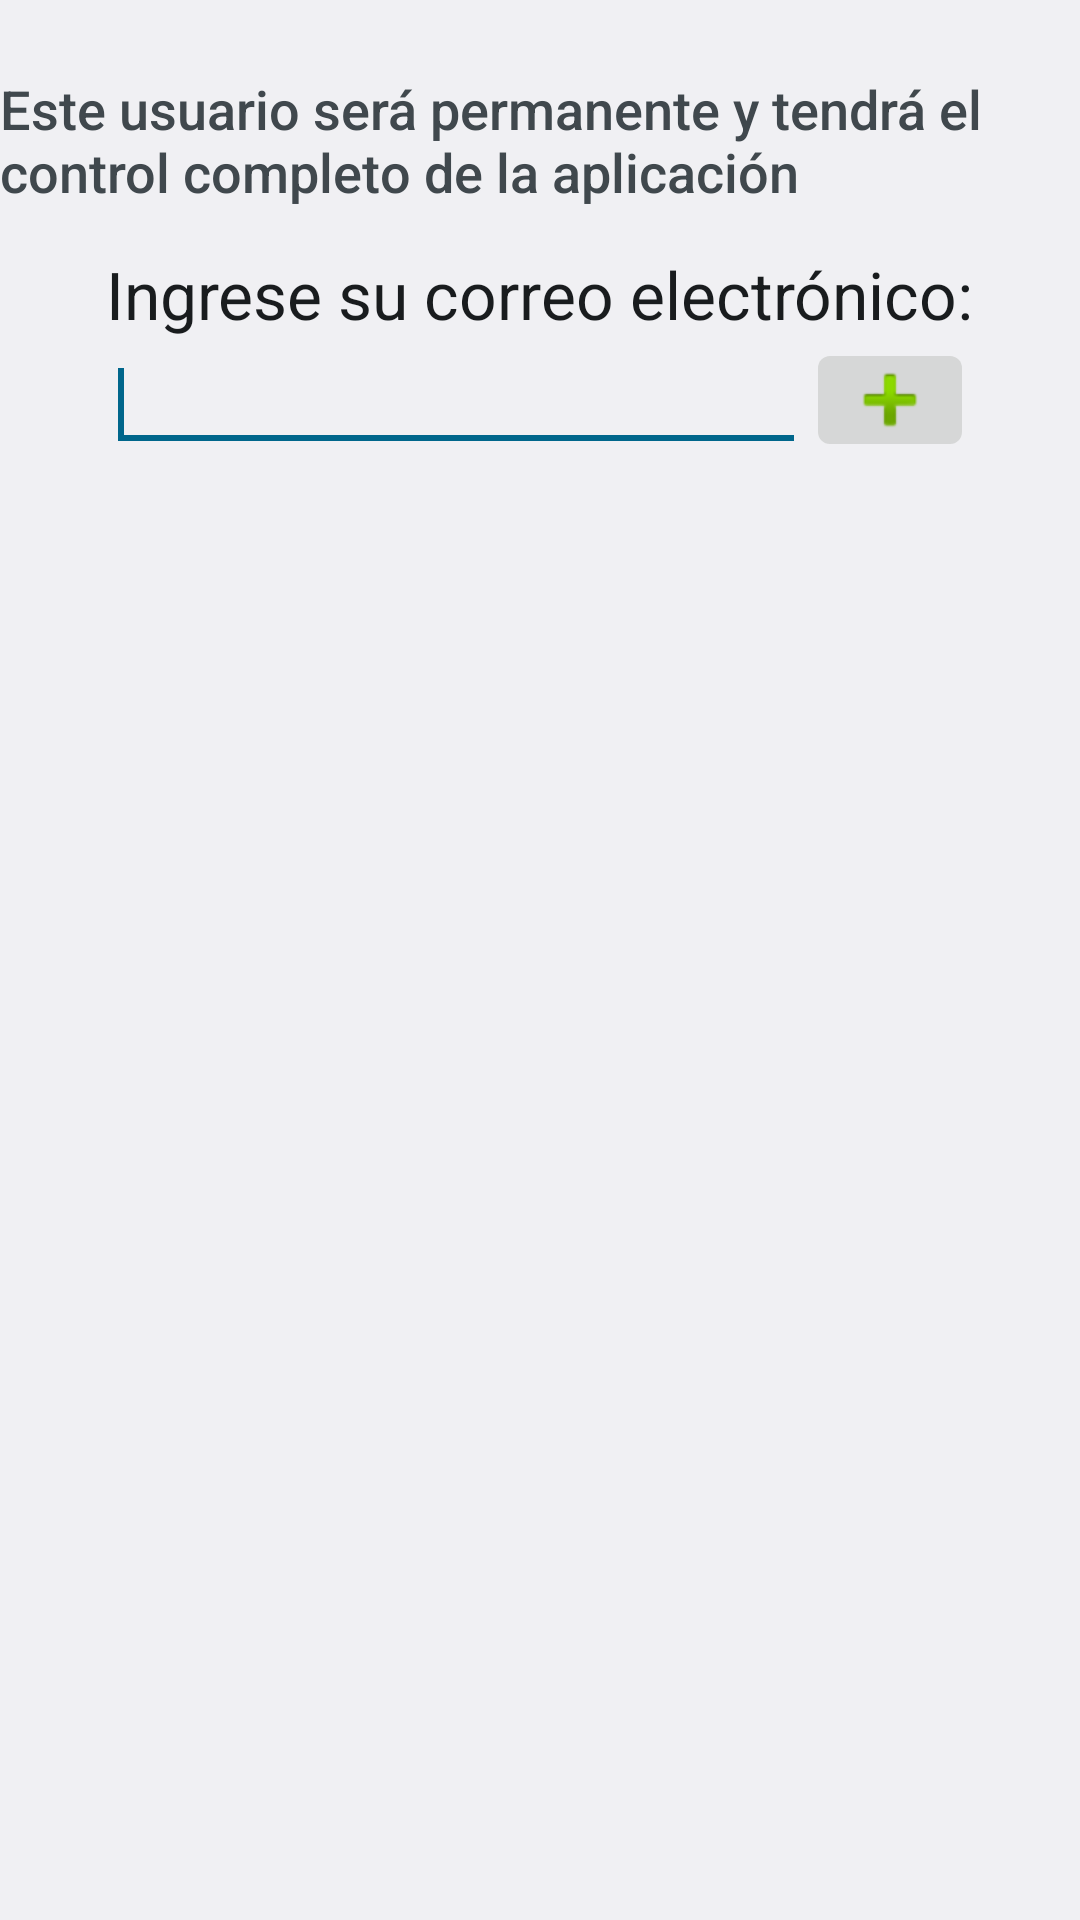

Reconstruct the res/layout file that produces this screen, plus the resources it refers to.
<!-- AndroidManifest.xml: application theme NoActionBar -->
<!-- res/layout/login_main.xml -->
<?xml version="1.0" encoding="utf-8"?>
<RelativeLayout xmlns:android="http://schemas.android.com/apk/res/android"
    android:layout_width="match_parent"
    android:layout_height="match_parent" >

    <TextView
        android:id="@+id/textView4"
        android:layout_width="wrap_content"
        android:layout_height="wrap_content"
        android:layout_alignParentLeft="true"
        android:layout_marginTop="24dp"
        android:text="Este usuario será permanente y tendrá el control completo de la aplicación"
        android:textAppearance="?android:attr/textAppearanceMedium" />

    <requestFocus
        android:layout_alignTop="@+id/editText1"
        android:layout_centerHorizontal="true" />

    <TextView
        android:id="@+id/textViewFirst"
        android:layout_width="wrap_content"
        android:layout_height="wrap_content"
        android:layout_below="@+id/textView4"
        android:layout_centerHorizontal="true"
        android:layout_marginTop="14dp"
        android:text="Ingrese su correo electrónico:"
        android:textAppearance="?android:attr/textAppearanceLarge" />

    <EditText
        android:id="@+id/editText1"
        android:layout_width="wrap_content"
        android:layout_height="wrap_content"
        android:layout_alignLeft="@+id/textViewFirst"
        android:layout_below="@+id/textViewFirst"
        android:layout_toLeftOf="@+id/imageButton1"
        android:ems="10"
        android:inputType="textEmailAddress" />

    <ImageButton
        android:id="@+id/imageButton1"
        android:layout_width="wrap_content"
        android:layout_height="wrap_content"
        android:layout_alignBottom="@+id/editText1"
        android:layout_alignRight="@+id/textViewFirst"
        android:layout_below="@+id/textViewFirst"
        android:onClick="AceptarInicial"
        android:src="@android:drawable/ic_input_add" />

</RelativeLayout>
<!-- resources referenced by this layout -->
<resources>
  <style name="NoActionBar" parent="@android:style/Theme.DeviceDefault.Light">
          <item name="android:windowActionBar">false</item>
          <item name="android:windowTitleSize">50dp</item>
  </style>
</resources>
